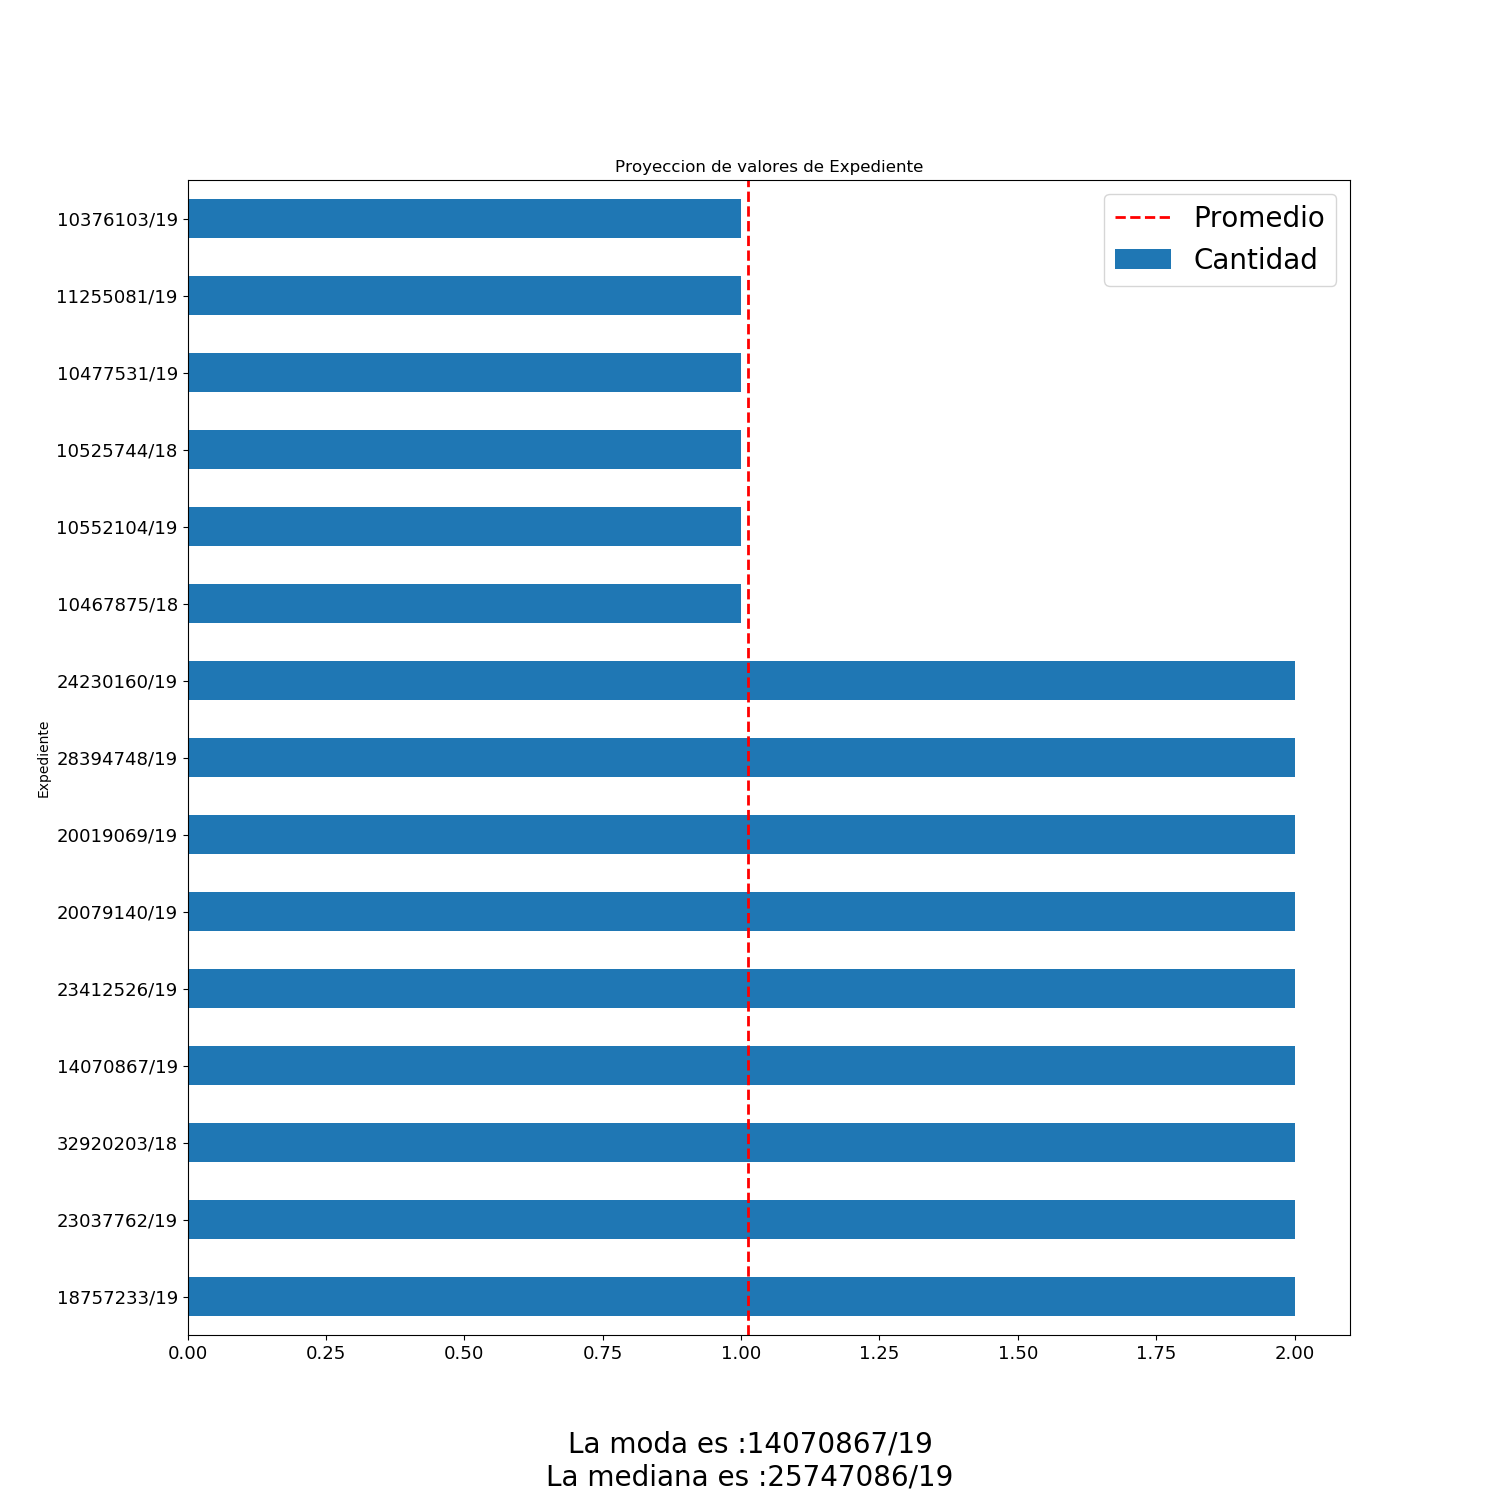

The data file committed next to this chart (first rows):
Expediente, Cantidad, Porcentaje
18757233/19, 2, 0.289
23037762/19, 2, 0.289
32920203/18, 2, 0.289
14070867/19, 2, 0.289
23412526/19, 2, 0.289
20079140/19, 2, 0.289
20019069/19, 2, 0.289
28394748/19, 2, 0.289
24230160/19, 2, 0.289
10467875/18, 1, 0.1445
10552104/19, 1, 0.1445
10525744/18, 1, 0.1445
10477531/19, 1, 0.1445
11255081/19, 1, 0.1445
10376103/19, 1, 0.1445
10372443/19, 1, 0.1445
10590783/19, 1, 0.1445
10563041/19, 1, 0.1445
10993564/17, 1, 0.1445
10694397/19, 1, 0.1445
10767562/18, 1, 0.1445
10847252/16, 1, 0.1445
10872986/17, 1, 0.1445
11413294/19, 1, 0.1445
11023606/17, 1, 0.1445
11062666/19, 1, 0.1445
11120998/19, 1, 0.1445
11186983/19, 1, 0.1445
12602029/19, 1, 0.1445
12294657/17, 1, 0.1445
11436387/19, 1, 0.1445
12379607/16, 1, 0.1445
11417678/19, 1, 0.1445
11453997/18, 1, 0.1445
11550052/19, 1, 0.1445
11800194/17, 1, 0.1445
11807435/18, 1, 0.1445
11900486/19, 1, 0.1445
11907472/19, 1, 0.1445
11965102/19, 1, 0.1445
11992303/19, 1, 0.1445
12001990/19, 1, 0.1445
12109034/19, 1, 0.1445
12120659/19, 1, 0.1445
12135225/16, 1, 0.1445
12140093/18, 1, 0.1445
122189885/18, 1, 0.1445
12634194/19, 1, 0.1445
12304460/18, 1, 0.1445
12569433/18, 1, 0.1445
13763849/18, 1, 0.1445
14628816/19, 1, 0.1445
12664123/17, 1, 0.1445
12761058/17, 1, 0.1445
12856709/18, 1, 0.1445
13016372/19, 1, 0.1445
13075414/19, 1, 0.1445
13126658/17, 1, 0.1445
13151328/17, 1, 0.1445
13158408/18, 1, 0.1445
... 623 more rows
